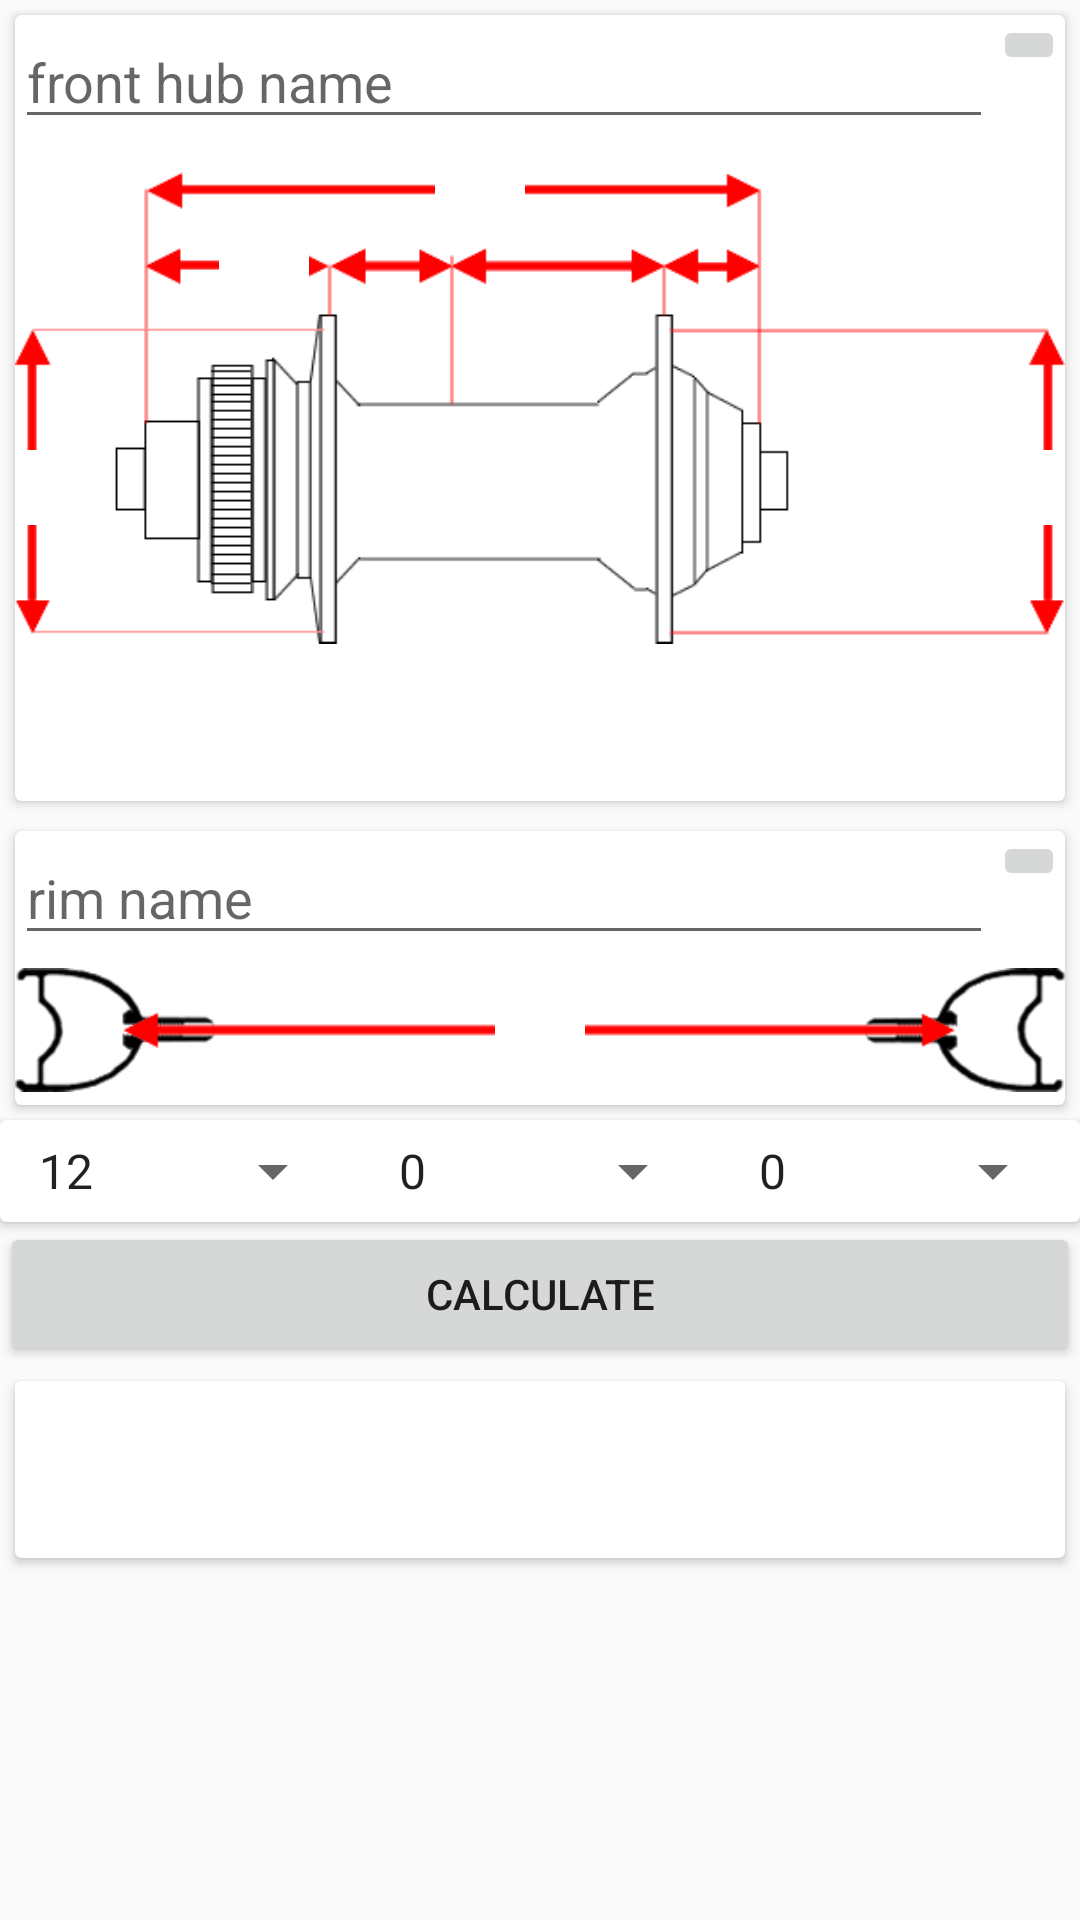

Write the Android layout XML for this screen, with the resource values it uses.
<!-- AndroidManifest.xml: application theme AppTheme -->
<!-- res/layout/front_wheel_fragment.xml -->
<?xml version="1.0" encoding="utf-8"?>
<android.support.constraint.ConstraintLayout xmlns:android="http://schemas.android.com/apk/res/android"
    xmlns:app="http://schemas.android.com/apk/res-auto"
    xmlns:tools="http://schemas.android.com/tools"
    android:layout_width="match_parent"
    android:layout_height="match_parent">

    <LinearLayout
        android:layout_width="match_parent"
        android:layout_height="567dp"
        android:orientation="vertical"
        tools:ignore="MissingConstraints"
        tools:layout_editor_absoluteY="0dp">


        <android.support.v7.widget.CardView
            android:layout_width="match_parent"
            android:layout_height="wrap_content"
            android:layout_margin="5dp">
            

            <LinearLayout
                android:layout_width="match_parent"
                android:layout_height="wrap_content"
                android:orientation="horizontal">

                <EditText
                    android:id="@+id/edit_name_hub"
                    android:layout_width="0dp"
                    android:layout_height="wrap_content"
                    android:layout_weight="1"
                    android:hint="@string/front_hub_name" />

                <ImageButton
                    android:id="@+id/btn_front_hub"
                    android:layout_width="wrap_content"
                    android:layout_height="wrap_content"
                    android:contentDescription="TODO"
                    android:src="@drawable/ic_action_name" />
            </LinearLayout>

            <FrameLayout
                android:layout_width="match_parent"
                android:layout_height="wrap_content">

                <ImageView
                    android:layout_width="match_parent"
                    android:layout_height="match_parent"
                    android:src="@drawable/front_hub" />

                <EditText
                    android:id="@+id/hub_axle_width"
                    android:layout_width="30dp"
                    android:layout_height="25dp"
                    android:layout_marginLeft="140dp"
                    android:layout_marginTop="39dp"
                    android:background="@color/colorWhite" />

                <EditText
                    android:id="@+id/hub_flange_offset_left"
                    android:layout_width="30dp"
                    android:layout_height="25dp"
                    android:layout_marginLeft="68dp"
                    android:layout_marginTop="65dp"
                    android:background="@color/colorWhite" />

                <EditText
                    android:id="@+id/hub_flange_offset_right"
                    android:layout_width="30dp"
                    android:layout_height="25dp"
                    android:layout_marginLeft="278dp"
                    android:layout_marginTop="65dp"
                    android:background="@color/colorWhite" />

                <EditText
                    android:id="@+id/hub_flange_diameter_left"
                    android:layout_width="30dp"
                    android:layout_height="25dp"
                    android:layout_marginTop="145dp"
                    android:background="@color/colorWhite" />

                <EditText
                    android:id="@+id/hub_flange_diameter_right"
                    android:layout_width="30dp"
                    android:layout_height="25dp"
                    android:layout_marginLeft="341dp"
                    android:layout_marginTop="145dp"
                    android:background="@color/colorWhite" />

            </FrameLayout>

        </android.support.v7.widget.CardView>

        <android.support.v7.widget.CardView
            android:layout_width="match_parent"
            android:layout_height="wrap_content"
            android:layout_margin="5dp">

            <android.support.constraint.ConstraintLayout
                android:layout_width="match_parent"
                android:layout_height="match_parent">

                <LinearLayout
                    android:id="@+id/linearLayout"
                    android:layout_width="match_parent"
                    android:layout_height="wrap_content"
                    android:orientation="horizontal">

                    <EditText
                        android:id="@+id/edit_rim"
                        android:layout_width="0dp"
                        android:layout_height="wrap_content"
                        android:layout_weight="1"
                        android:hint="@string/rim_name"
                        android:inputType="textFilter" />

                    <ImageButton
                        android:id="@+id/btn_rim"
                        android:layout_width="wrap_content"
                        android:layout_height="wrap_content"
                        android:contentDescription="TODO"
                        android:src="@drawable/ic_action_name" />
                </LinearLayout>

                <FrameLayout
                    android:layout_width="match_parent"
                    android:layout_height="wrap_content"
                    app:layout_constraintTop_toBottomOf="@+id/linearLayout">

                    <ImageView
                        android:layout_width="match_parent"
                        android:layout_height="50dp"
                        android:contentDescription="TODO"
                        android:src="@drawable/erd" />

                    <EditText
                        android:id="@+id/rim_erd"
                        android:layout_width="30dp"
                        android:layout_height="25dp"
                        android:layout_marginStart="160dp"
                        android:layout_marginTop="14dp"
                        android:background="@color/colorWhite" />
                </FrameLayout>

            </android.support.constraint.ConstraintLayout>
        </android.support.v7.widget.CardView>

        <android.support.v7.widget.CardView
            android:layout_width="match_parent"
            android:layout_height="wrap_content">

            <LinearLayout
                android:layout_width="match_parent"
                android:layout_height="wrap_content"
                android:orientation="horizontal">

                <Spinner
                    android:id="@+id/number_of_spokes"
                    android:layout_width="match_parent"
                    android:layout_height="wrap_content"
                    android:entries="@array/number_of_spokes"
                    android:layout_weight="1"
                    android:layout_margin="5dp"/>

                <Spinner
                    android:id="@+id/number_of_cross_left"
                    android:layout_width="match_parent"
                    android:layout_height="wrap_content"
                    android:entries="@array/number_of_crossing"
                    android:layout_weight="1"
                    android:layout_margin="5dp"/>

                <Spinner
                    android:id="@+id/number_of_cross_right"
                    android:layout_width="match_parent"
                    android:layout_height="wrap_content"
                    android:entries="@array/number_of_crossing"
                    android:layout_weight="1"
                    android:layout_margin="5dp"/>

            </LinearLayout>

        </android.support.v7.widget.CardView>

        <Button
            android:id="@+id/button_action"
            android:layout_width="match_parent"
            android:layout_height="wrap_content"
            android:text="@string/calculate"/>

        <android.support.v7.widget.CardView
            android:layout_width="match_parent"
            android:layout_height="wrap_content"
            android:layout_margin="5dp">

            <LinearLayout
                android:layout_width="match_parent"
                android:layout_height="match_parent">
                <TextView
                    android:id="@+id/result_left"
                    android:layout_width="match_parent"
                    android:layout_height="wrap_content"
                    android:layout_weight="1"
                    android:layout_margin="20dp"/>

                <TextView
                    android:id="@+id/result_right"
                    android:layout_width="match_parent"
                    android:layout_height="wrap_content"
                    android:layout_weight="1"
                    android:layout_margin="20dp"/>
            </LinearLayout>
        </android.support.v7.widget.CardView>


    </LinearLayout>

</android.support.constraint.ConstraintLayout>
<!-- resources referenced by this layout -->
<resources>
  <string-array name="number_of_crossing">
          <item>0</item>
          <item>1</item>
          <item>2</item>
          <item>3</item>
          <item>4</item>
      </string-array>
  <string-array name="number_of_spokes">
          <item>12</item>
          <item>16</item>
          <item>18</item>
          <item>20</item>
          <item>24</item>
          <item>28</item>
          <item>32</item>
          <item>36</item>
          <item>40</item>
          <item>48</item>
      </string-array>
  <color name="colorWhite">#ffffff</color>
  <!-- drawable erd: png bitmap (drawable, 2914 bytes) -->
  <!-- drawable front_hub: png bitmap (drawable-v24, 4136 bytes) -->
  <string name="calculate">calculate</string>
  <string name="front_hub_name">front hub name</string>
  <string name="rim_name">rim name</string>
  <style name="AppTheme" parent="Theme.AppCompat.Light.NoActionBar">
          
          <item name="colorPrimary">@color/colorPrimary</item>
          <item name="colorPrimaryDark">@color/colorPrimaryDark</item>
          <item name="colorAccent">@color/colorAccent</item>
      </style>
  <color name="colorPrimary">#3F51B5</color>
  <color name="colorPrimaryDark">#303F9F</color>
  <color name="colorAccent">#FF4081</color>
</resources>
